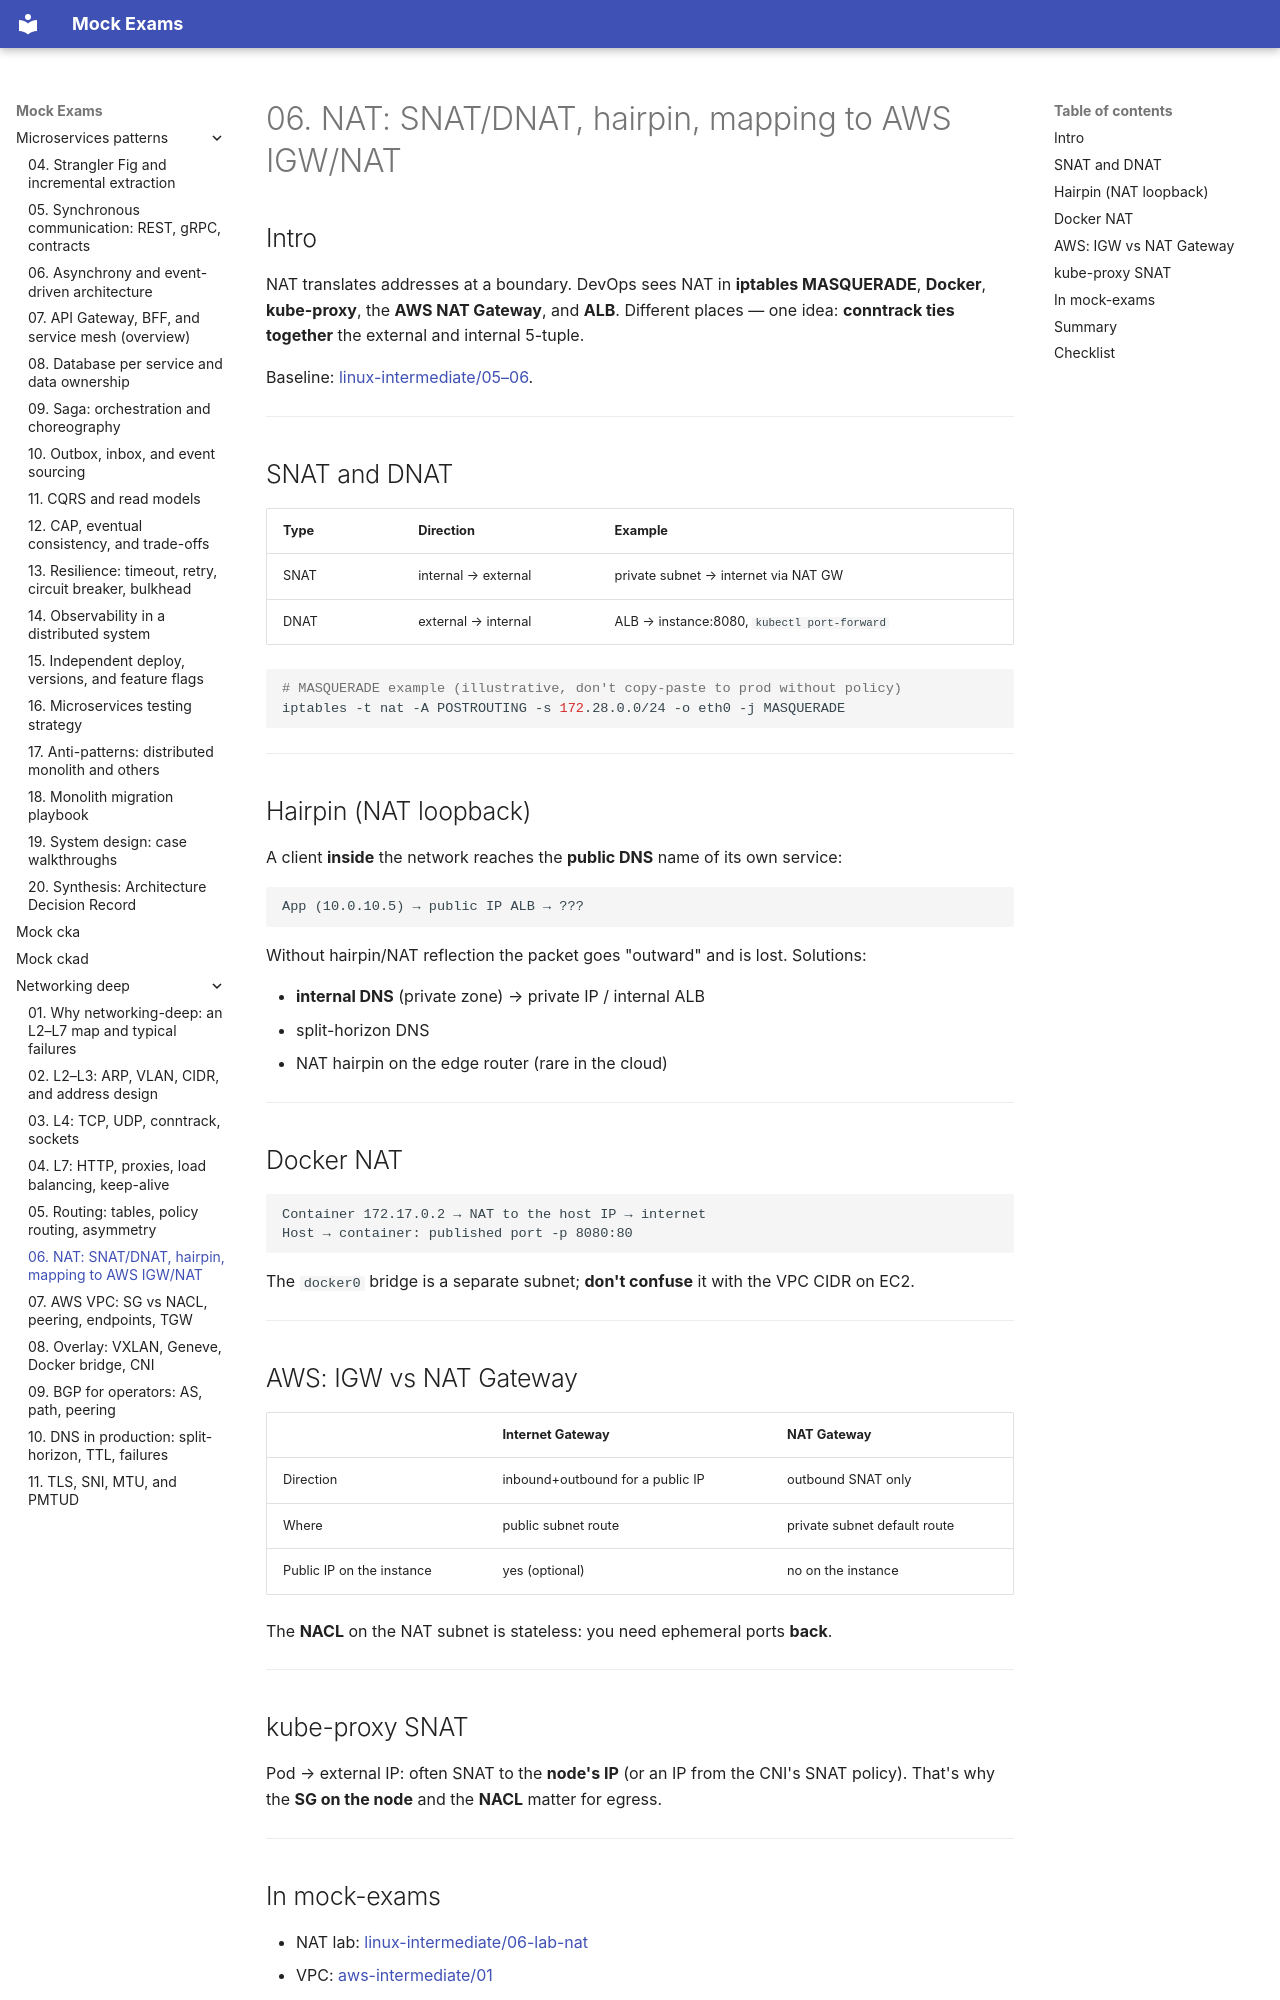

repository: FedorArbuzov/mock-exams · page: networking-deep/06-nat/index.html · generator: mkdocs

# 06. NAT: SNAT/DNAT, hairpin, mapping to AWS IGW/NAT

## Intro

NAT translates addresses at a boundary. DevOps sees NAT in **iptables MASQUERADE**, **Docker**, **kube-proxy**, the **AWS NAT Gateway**, and **ALB**. Different places — one idea: **conntrack ties together** the external and internal 5-tuple.

Baseline: [linux-intermediate/05–06](../linux-intermediate/05-nat-forwarding.md).

---

## SNAT and DNAT

| Type | Direction | Example |
|-----|-------------|--------|
| SNAT | internal → external | private subnet → internet via NAT GW |
| DNAT | external → internal | ALB → instance:8080, `kubectl port-forward` |

```bash
# MASQUERADE example (illustrative, don't copy-paste to prod without policy)
iptables -t nat -A POSTROUTING -s 172.28.0.0/24 -o eth0 -j MASQUERADE
```

---

## Hairpin (NAT loopback)

A client **inside** the network reaches the **public DNS** name of its own service:

```text
App (10.0.10.5) → public IP ALB → ???
```

Without hairpin/NAT reflection the packet goes "outward" and is lost. Solutions:

- **internal DNS** (private zone) → private IP / internal ALB
- split-horizon DNS
- NAT hairpin on the edge router (rare in the cloud)

---

## Docker NAT

```text
Container 172.17.0.2 → NAT to the host IP → internet
Host → container: published port -p 8080:80
```

The `docker0` bridge is a separate subnet; **don't confuse** it with the VPC CIDR on EC2.

---

## AWS: IGW vs NAT Gateway

| | Internet Gateway | NAT Gateway |
|---|------------------|-------------|
| Direction | inbound+outbound for a public IP | outbound SNAT only |
| Where | public subnet route | private subnet default route |
| Public IP on the instance | yes (optional) | no on the instance |

The **NACL** on the NAT subnet is stateless: you need ephemeral ports **back**.

---

## kube-proxy SNAT

Pod → external IP: often SNAT to the **node's IP** (or an IP from the CNI's SNAT policy). That's why the **SG on the node** and the **NACL** matter for egress.

---
